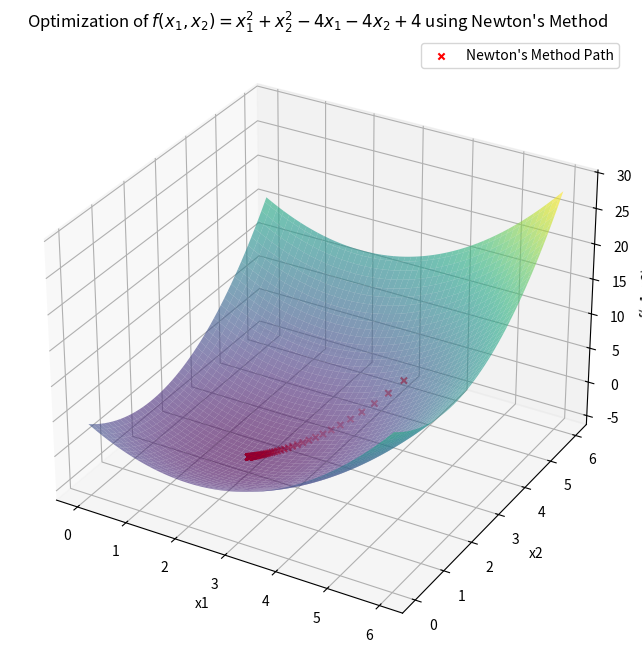

This chart was generated by the following Python code:
# 牛顿法
import numpy as np
import matplotlib.pyplot as plt

# 二维目标函数及其梯度和海森矩阵
def func_2d(x1, x2):
    return x1 ** 2 + x2 ** 2 - 4 * x1 - 4 * x2 + 4


def grad_func_2d(x1, x2):
    return np.array([2 * x1 - 4, 2 * x2 - 4])


def hessian_func_2d(x1, x2):
    return np.array([[2, 0], [0, 2]])


# 牛顿法（2D）
def newton_method_2d(learning_rate=0.1, max_iter=100, tolerance=1e-6):
    x1, x2 = 4, 4  # 初始点
    history = [(x1, x2)]

    for _ in range(max_iter):
        grad = grad_func_2d(x1, x2)
        hessian = hessian_func_2d(x1, x2)
        hessian_inv = np.linalg.inv(hessian)  # 海森矩阵的逆
        step = np.dot(hessian_inv, grad)  # 更新公式
        x_new = np.array([x1, x2]) - learning_rate * step  # 更新
        history.append(tuple(x_new))

        if np.linalg.norm(x_new - np.array([x1, x2])) < tolerance:
            break
        x1, x2 = x_new

    return tuple(x_new), history


# 执行牛顿法
min_x_2d, history_2d = newton_method_2d()

# 绘制二维函数图像
x_vals_2d = np.linspace(0, 6, 100)
y_vals_2d = np.linspace(0, 6, 100)
X, Y = np.meshgrid(x_vals_2d, y_vals_2d)
Z = func_2d(X, Y)

fig = plt.figure(figsize=(10, 8))
ax = fig.add_subplot(111, projection='3d')

# 绘制函数的表面图
ax.plot_surface(X, Y, Z, cmap='viridis', alpha=0.6)

# 绘制牛顿法路径
history_2d = np.array(history_2d)
ax.scatter(history_2d[:, 0], history_2d[:, 1], func_2d(history_2d[:, 0], history_2d[:, 1]),
           color='r', marker='x', label="Newton's Method Path")

# 设置标签和标题
ax.set_title("Optimization of $f(x_1, x_2) = x_1^2 + x_2^2 - 4x_1 - 4x_2 + 4$ using Newton's Method")
ax.set_xlabel("x1")
ax.set_ylabel("x2")
ax.set_zlabel("f(x1, x2)")
ax.legend()
plt.show()

print(f"Minimum found at (x1, x2) = {min_x_2d}")
